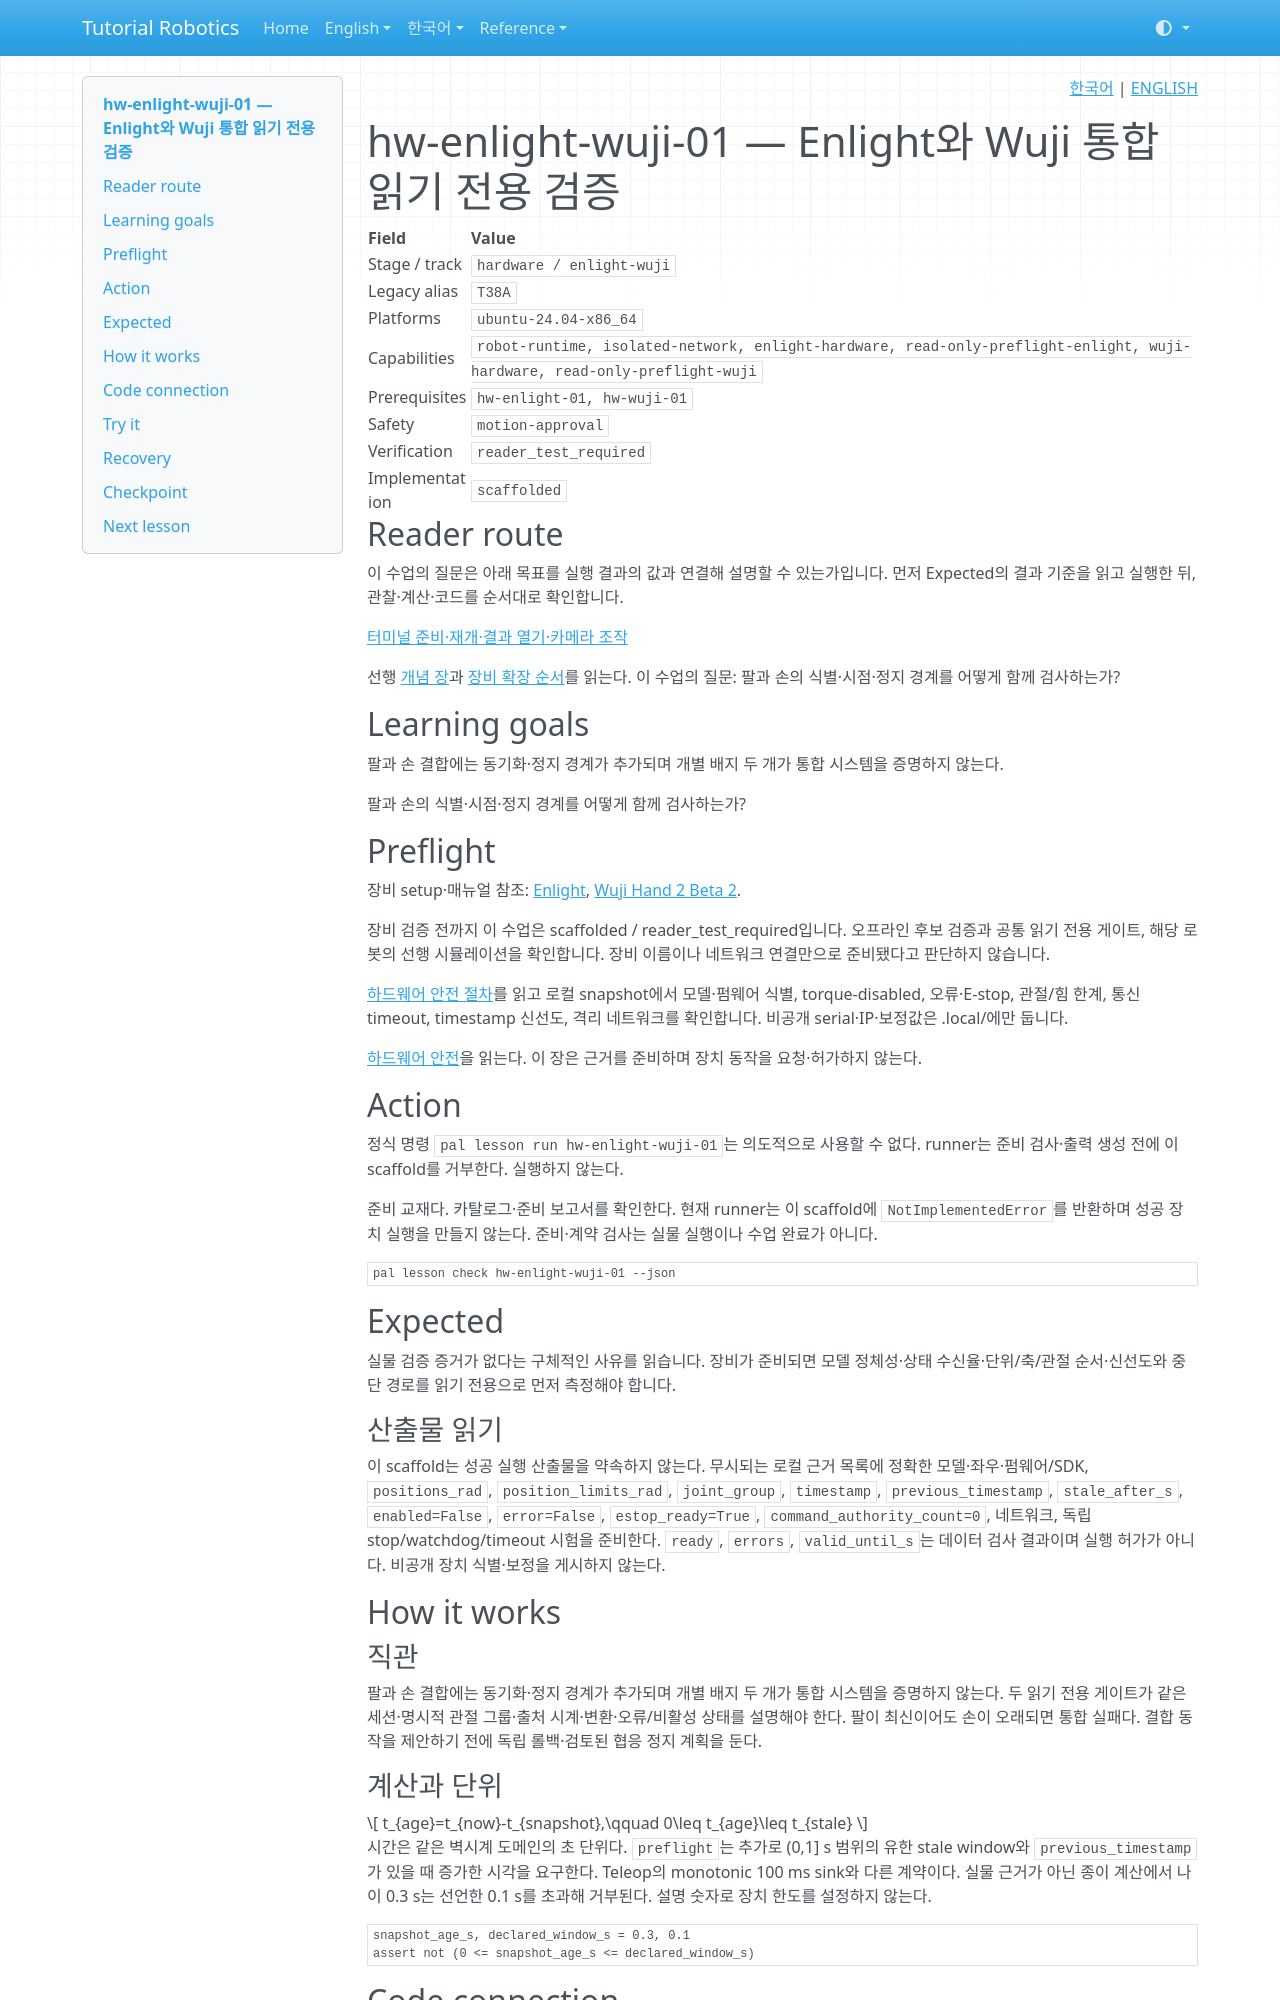

repository: terryum/tutorial-robotics · page: ko/lessons/hw-enlight-wuji-01/index.html · generator: mkdocs

<!-- pal:language:start -->
<p align="right">
  <a href="hw-enlight-wuji-01.md" lang="ko">한국어</a> | <a href="../../en/lessons/hw-enlight-wuji-01.md" lang="en">ENGLISH</a>
</p>
<!-- pal:language:end -->

# hw-enlight-wuji-01 — Enlight와 Wuji 통합 읽기 전용 검증

<!-- pal:metadata:start -->
| Field | Value |
|---|---|
| Stage / track | `hardware / enlight-wuji` |
| Legacy alias | `T38A` |
| Platforms | `ubuntu-24.04-x86_64` |
| Capabilities | `robot-runtime, isolated-network, enlight-hardware, read-only-preflight-enlight, wuji-hardware, read-only-preflight-wuji` |
| Prerequisites | `hw-enlight-01, hw-wuji-01` |
| Safety | `motion-approval` |
| Verification | `reader_test_required` |
| Implementation | `scaffolded` |
<!-- pal:metadata:end -->

## Reader route

이 수업의 질문은 아래 목표를 실행 결과의 값과 연결해 설명할 수 있는가입니다. 먼저 Expected의 결과 기준을 읽고 실행한 뒤, 관찰·계산·코드를 순서대로 확인합니다.

[터미널 준비·재개·결과 열기·카메라 조작](../READER_GUIDE.md)

선행 [개념 장](../concepts/deployment-hardware.md)과 [장비 확장 순서](../equipment-stages.md)를 읽는다. 이 수업의 질문: 팔과 손의 식별·시점·정지 경계를 어떻게 함께 검사하는가?

## Learning goals

팔과 손 결합에는 동기화·정지 경계가 추가되며 개별 배지 두 개가 통합 시스템을 증명하지 않는다.

팔과 손의 식별·시점·정지 경계를 어떻게 함께 검사하는가?

## Preflight

장비 setup·매뉴얼 참조: [Enlight](../setup/enlight.md), [Wuji Hand 2 Beta 2](../setup/wuji.md).

장비 검증 전까지 이 수업은 scaffolded / reader_test_required입니다. 오프라인 후보 검증과 공통 읽기 전용 게이트, 해당 로봇의 선행 시뮬레이션을 확인합니다. 장비 이름이나 네트워크 연결만으로 준비됐다고 판단하지 않습니다.

[하드웨어 안전 절차](../../07_SAFETY.md)를 읽고 로컬 snapshot에서 모델·펌웨어 식별, torque-disabled, 오류·E-stop, 관절/힘 한계, 통신 timeout, timestamp 신선도, 격리 네트워크를 확인합니다. 비공개 serial·IP·보정값은 .local/에만 둡니다.

[하드웨어 안전](../../07_SAFETY.md)을 읽는다. 이 장은 근거를 준비하며 장치 동작을 요청·허가하지 않는다.

## Action

정식 명령 `pal lesson run hw-enlight-wuji-01`는 의도적으로 사용할 수 없다. runner는 준비 검사·출력 생성 전에 이 scaffold를 거부한다. 실행하지 않는다.

준비 교재다. 카탈로그·준비 보고서를 확인한다. 현재 runner는 이 scaffold에 `NotImplementedError`를 반환하며 성공 장치 실행을 만들지 않는다. 준비·계약 검사는 실물 실행이나 수업 완료가 아니다.

```bash
pal lesson check hw-enlight-wuji-01 --json
```

## Expected

실물 검증 증거가 없다는 구체적인 사유를 읽습니다. 장비가 준비되면 모델 정체성·상태 수신율·단위/축/관절 순서·신선도와 중단 경로를 읽기 전용으로 먼저 측정해야 합니다.

### 산출물 읽기

이 scaffold는 성공 실행 산출물을 약속하지 않는다. 무시되는 로컬 근거 목록에 정확한 모델·좌우·펌웨어/SDK, `positions_rad`, `position_limits_rad`, `joint_group`, `timestamp`, `previous_timestamp`, `stale_after_s`, `enabled=False`, `error=False`, `estop_ready=True`, `command_authority_count=0`, 네트워크, 독립 stop/watchdog/timeout 시험을 준비한다. `ready`, `errors`, `valid_until_s`는 데이터 검사 결과이며 실행 허가가 아니다. 비공개 장치 식별·보정을 게시하지 않는다.

## How it works

### 직관

팔과 손 결합에는 동기화·정지 경계가 추가되며 개별 배지 두 개가 통합 시스템을 증명하지 않는다. 두 읽기 전용 게이트가 같은 세션·명시적 관절 그룹·출처 시계·변환·오류/비활성 상태를 설명해야 한다. 팔이 최신이어도 손이 오래되면 통합 실패다. 결합 동작을 제안하기 전에 독립 롤백·검토된 협응 정지 계획을 둔다.
